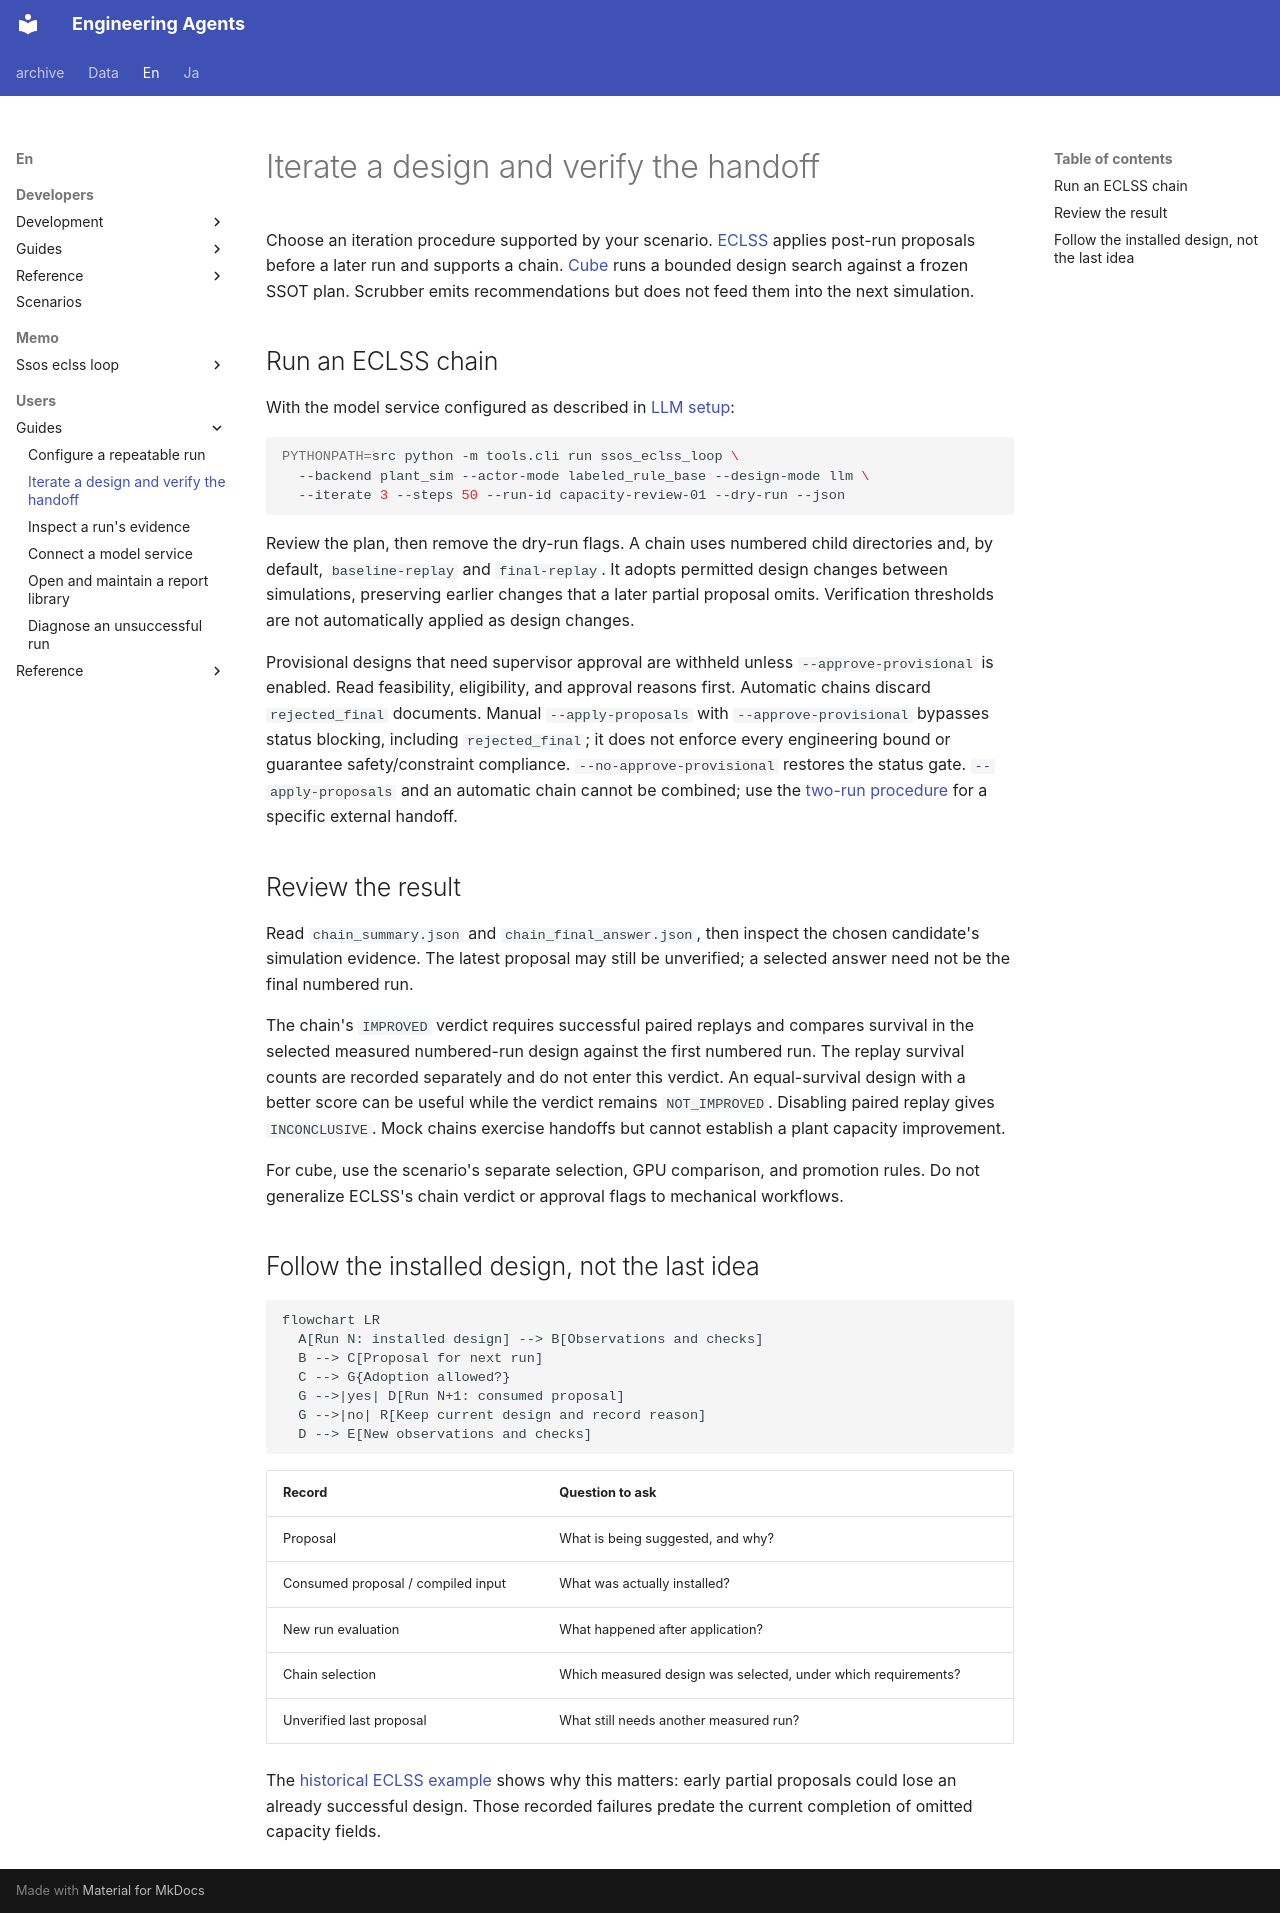

repository: hirototamura/engineering_agents · page: en/users/guides/design-iterations/index.html · generator: mkdocs

# Iterate a design and verify the handoff

Choose an iteration procedure supported by your scenario. [ECLSS](../scenarios/ssos_eclss_loop/running.md) applies post-run proposals before a later run and supports a chain. [Cube](../scenarios/balancing_cube/running.md) runs a bounded design search against a frozen SSOT plan. Scrubber emits recommendations but does not feed them into the next simulation.

## Run an ECLSS chain

With the model service configured as described in [LLM setup](llm.md):

```bash
PYTHONPATH=src python -m tools.cli run ssos_eclss_loop \
  --backend plant_sim --actor-mode labeled_rule_base --design-mode llm \
  --iterate 3 --steps 50 --run-id capacity-review-01 --dry-run --json
```

Review the plan, then remove the dry-run flags. A chain uses numbered child directories and, by default, `baseline-replay` and `final-replay`. It adopts permitted design changes between simulations, preserving earlier changes that a later partial proposal omits. Verification thresholds are not automatically applied as design changes.

Provisional designs that need supervisor approval are withheld unless `--approve-provisional` is enabled. Read feasibility, eligibility, and approval reasons first. Automatic chains discard `rejected_final` documents. Manual `--apply-proposals` with `--approve-provisional` bypasses status blocking, including `rejected_final`; it does not enforce every engineering bound or guarantee safety/constraint compliance. `--no-approve-provisional` restores the status gate. `--apply-proposals` and an automatic chain cannot be combined; use the [two-run procedure](../quickstart.md) for a specific external handoff.

## Review the result

Read `chain_summary.json` and `chain_final_answer.json`, then inspect the chosen candidate's simulation evidence. The latest proposal may still be unverified; a selected answer need not be the final numbered run.

The chain's `IMPROVED` verdict requires successful paired replays and compares survival in the selected measured numbered-run design against the first numbered run. The replay survival counts are recorded separately and do not enter this verdict. An equal-survival design with a better score can be useful while the verdict remains `NOT_IMPROVED`. Disabling paired replay gives `INCONCLUSIVE`. Mock chains exercise handoffs but cannot establish a plant capacity improvement.

For cube, use the scenario's separate selection, GPU comparison, and promotion rules. Do not generalize ECLSS's chain verdict or approval flags to mechanical workflows.

## Follow the installed design, not the last idea

```mermaid
flowchart LR
  A[Run N: installed design] --> B[Observations and checks]
  B --> C[Proposal for next run]
  C --> G{Adoption allowed?}
  G -->|yes| D[Run N+1: consumed proposal]
  G -->|no| R[Keep current design and record reason]
  D --> E[New observations and checks]
```

| Record | Question to ask |
| --- | --- |
| Proposal | What is being suggested, and why? |
| Consumed proposal / compiled input | What was actually installed? |
| New run evaluation | What happened after application? |
| Chain selection | Which measured design was selected, under which requirements? |
| Unverified last proposal | What still needs another measured run? |

The [historical ECLSS example](../scenarios/ssos_eclss_loop/results.md#historical-four-chain-record) shows why this matters: early partial proposals could lose an already successful design. Those recorded failures predate the current completion of omitted capacity fields.
